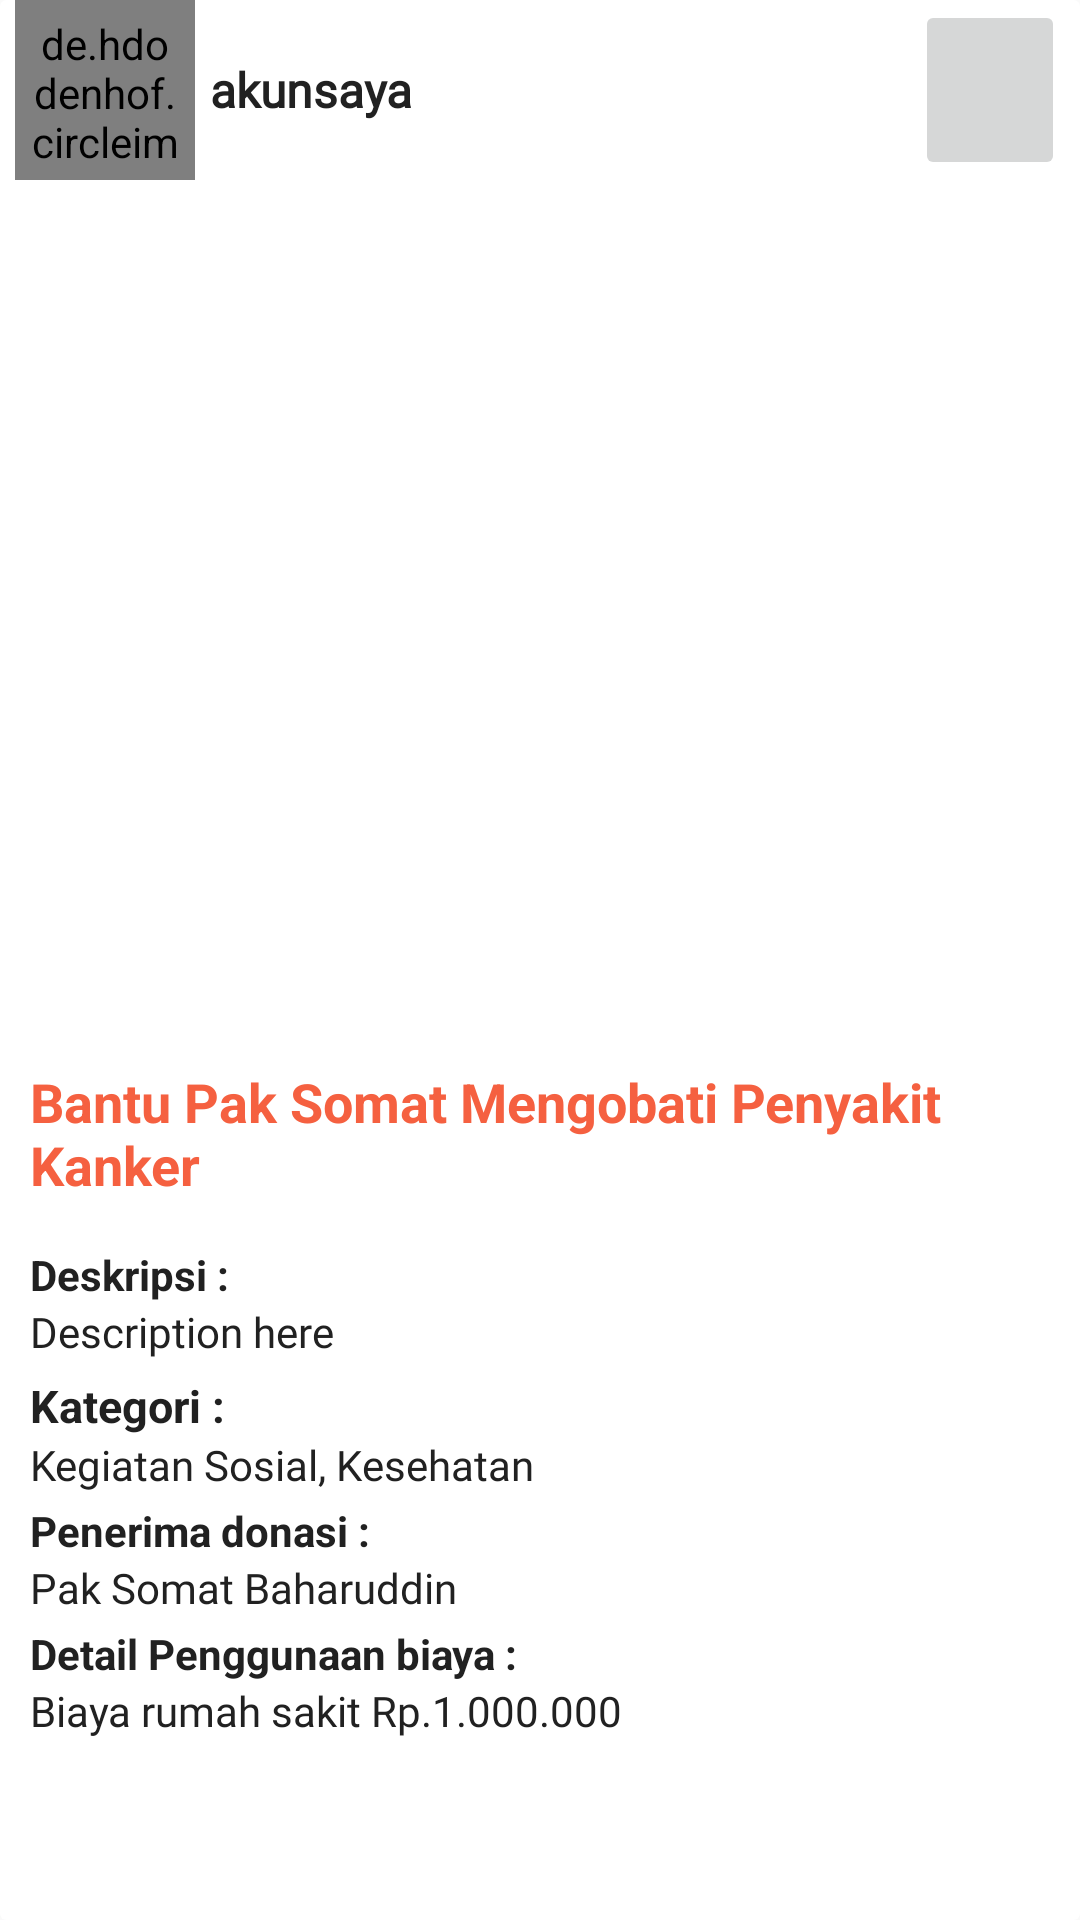

The Android layout XML behind this screen, and the referenced resources:
<!-- AndroidManifest.xml: application theme AppTheme.NoStatusBar -->
<!-- res/layout/campaignpostprofile_layout.xml -->
<?xml version="1.0" encoding="utf-8"?>
<androidx.cardview.widget.CardView xmlns:android="http://schemas.android.com/apk/res/android"
    xmlns:app="http://schemas.android.com/apk/res-auto"
    xmlns:tools="http://schemas.android.com/tools"
    android:orientation="vertical"
    android:layout_width="match_parent"
    android:layout_height="wrap_content"
    app:cardElevation="0dp">

    <LinearLayout
        android:id="@+id/linear_layout1"
        android:layout_width="match_parent"
        android:layout_height="wrap_content"
        android:orientation="vertical"
        app:layout_constraintEnd_toEndOf="parent"
        app:layout_constraintStart_toStartOf="parent"
        app:layout_constraintTop_toTopOf="parent"
        tools:ignore="MissingConstraints">

        <LinearLayout
            android:id="@+id/post_topLayout"
            android:layout_width="match_parent"
            android:layout_height="wrap_content"
            android:layout_marginLeft="5dp"
            android:layout_marginRight="5dp"
            android:orientation="horizontal">

            <de.hdodenhof.circleimageview.CircleImageView
                android:id="@+id/organization_profpict_post"
                android:layout_width="60dp"
                android:layout_height="60dp"
                android:padding="5dp"
                android:src="@drawable/profilpic" />

            <TextView
                android:id="@+id/organizationname_post"
                android:layout_width="wrap_content"
                android:layout_height="match_parent"
                android:layout_marginLeft="5dp"
                android:layout_weight="1"
                android:gravity = "center_vertical|left|start"
                android:textStyle="bold"
                android:text="akunsaya"
                android:textColor="@color/colorBlack"
                android:fontFamily="@font/cabin"
                android:textSize="16dp"
                />

            <ImageButton
                android:id="@+id/btn_context_menu_campaign"
                android:layout_width="50dp"
                android:layout_height="match_parent"
                android:layout_gravity="end"
                android:src="@drawable/ic_menu_dots"
                app:backgroundTint="@color/colorWhite" />

        </LinearLayout>

        <ImageView
            android:id="@+id/imagecampaign_layout"
            android:layout_width="match_parent"
            android:layout_height="280dp"
            android:layout_marginTop="5dp"
            android:scaleType="centerCrop"
            android:src="@drawable/profilpic" />

        <TextView
            android:id="@+id/campaign_name"
            android:layout_width="match_parent"
            android:layout_height="wrap_content"
            android:layout_marginLeft="10dp"
            android:layout_marginTop="10dp"
            android:layout_marginBottom="5dp"
            android:layout_marginRight="10dp"
            android:paddingRight="10dp"
            android:text="Bantu Pak Somat Mengobati Penyakit Kanker"
            android:textColor="@color/colorAccent2"
            android:textSize="18dp"
            android:textStyle="bold" />

        <RelativeLayout
            android:layout_width="match_parent"
            android:layout_height="wrap_content"
            android:layout_marginTop="10dp"
            android:orientation="horizontal"
            app:layout_constraintEnd_toEndOf="@+id/linear_layout1">

            <TextView
                android:layout_width="wrap_content"
                android:layout_height="wrap_content"
                android:layout_marginLeft="10dp"
                android:clickable="false"
                android:text="Deskripsi :"
                android:textColor="@color/colorBlack"
                android:textSize="14sp"
                android:textStyle="bold" />

        </RelativeLayout>

        <TextView
            android:id="@+id/campaign_deskripsi"
            android:layout_width="wrap_content"
            android:layout_height="wrap_content"
            android:layout_marginLeft="10dp"
            android:layout_marginEnd="10dp"
            android:layout_marginRight="10dp"
            android:paddingLeft="10dp"
            android:layout_alignParentStart="true"
            android:layout_toStartOf="@+id/donatewithselling_btn"
            android:layout_toLeftOf="@+id/donatewithselling_btn"
            android:text="Description here"
            android:justificationMode="inter_word"
            android:textColor="@color/colorBlack"
            android:paddingBottom="5dp"
            android:textSize="14sp"
            android:layout_alignParentLeft="true"
            android:fontFamily="@font/cabin"/>

        <TextView
            android:id="@+id/category"
            android:layout_width="wrap_content"
            android:layout_height="wrap_content"
            android:layout_marginLeft="10dp"
            android:text="Kategori :"
            android:textColor="@color/colorBlack"
            android:textSize="15sp"
            android:textStyle="bold" />

        <TextView
            android:id="@+id/campaign_category"
            android:layout_width="match_parent"
            android:layout_height="wrap_content"
            android:layout_marginLeft="10dp"
            android:layout_marginRight="10dp"
            android:paddingBottom="3dp"
            android:text="Kegiatan Sosial, Kesehatan"
            android:textColor="@color/colorBlack"
            android:textSize="14sp"
            android:fontFamily="@font/cabin"/>

        <TextView
            android:layout_width="wrap_content"
            android:layout_height="wrap_content"
            android:layout_marginLeft="10dp"
            android:text="Penerima donasi :"
            android:textColor="@color/colorBlack"
            android:textSize="14sp"
            android:textStyle="bold" />

        <TextView
            android:id="@+id/campaign_penerima"
            android:layout_width="match_parent"
            android:layout_height="wrap_content"
            android:layout_marginLeft="10dp"
            android:layout_marginRight="10dp"
            android:paddingBottom="3dp"
            android:text="Pak Somat Baharuddin"
            android:textColor="@color/colorBlack"
            android:textSize="14sp"
            android:fontFamily="@font/cabin"/>

        <TextView
            android:layout_width="wrap_content"
            android:layout_height="wrap_content"
            android:layout_marginLeft="10dp"
            android:text="Detail Penggunaan biaya :"
            android:textColor="@color/colorBlack"
            android:textSize="14sp"
            android:textStyle="bold" />

        <TextView
            android:id="@+id/usage_detail"
            android:layout_width="match_parent"
            android:layout_height="wrap_content"
            android:layout_marginLeft="10dp"
            android:layout_marginRight="10dp"
            android:layout_marginBottom="30dp"
            android:paddingBottom="6dp"
            android:text="Biaya rumah sakit Rp.1.000.000"
            android:textColor="@color/colorBlack"
            android:textSize="14sp"
            android:fontFamily="@font/cabin"/>


    </LinearLayout>

</androidx.cardview.widget.CardView>
<!-- resources referenced by this layout -->
<resources>
  <color name="colorAccent2">#F56040</color>
  <color name="colorBlack">#212121</color>
  <color name="colorWhite">#FFFFFF</color>
  <style name="AppTheme.NoStatusBar">
          <item name="colorPrimary">@color/colorPrimary</item>
          <item name="colorPrimaryDark">@color/colorWhite</item>
          <item name="colorAccent">@color/colorAccent</item>
  
          <item name="windowActionBar">false</item>
          <item name="windowNoTitle">true</item>
  
      </style>
  <color name="colorPrimary">#F56040</color>
  <color name="colorAccent">#F77737</color>
</resources>
